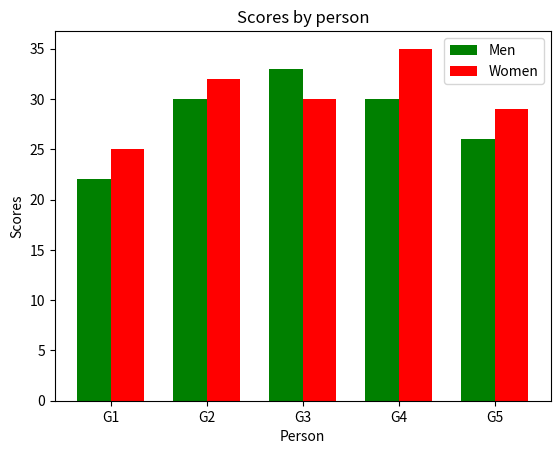

Here is the Python script that generated this plot:
import numpy as np
import matplotlib.pyplot as plt
men_means = (22, 30, 33, 30, 26)
women_means = (25, 32, 30, 35, 29)
groups = ['G1', 'G2', 'G3', 'G4', 'G5']
x = np.arange(len(groups))
width = 0.35
plt.bar(x - width/2, men_means, width,
        color='green', label='Men')
plt.bar(x + width/2, women_means, width,
        color='red', label='Women')
plt.xlabel('Person')
plt.ylabel('Scores')
plt.title('Scores by person')
plt.xticks(x, groups)
plt.legend()
plt.show()
